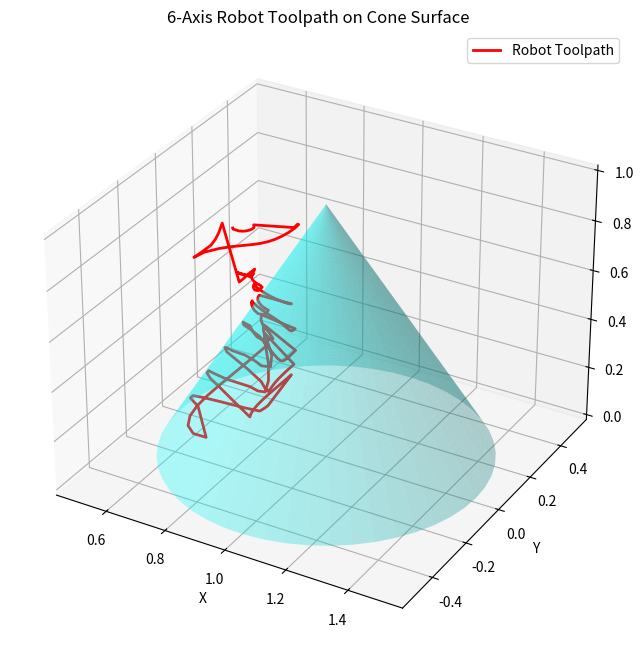

Write Python code to recreate this figure.
#!/usr/bin/env python3
"""Script to generate a 6-axis robot toolpath along a cone surface."""

import os
import csv
import numpy as np
from scipy.optimize import minimize

# Parameters for the Cone
H = 1.0     # Height of the cone
R = 0.5     # Base radius of the cone
N_POINTS = 200  # Number of points in the path
TURNS = 8       # Number of spiral turns

def generate_cone_model(filename):
    """Generate a wavefront OBJ file of the cone model for reference."""
    vertices = []
    faces = []

    # Apex vertex (index 1)
    vertices.append((0.0, 0.0, H))
    
    # Base center vertex (index 2)
    vertices.append((0.0, 0.0, 0.0))

    # Base circle vertices (indices 3 to 3+n-1)
    n_base = 32
    for i in range(n_base):
        theta = 2.0 * np.pi * i / n_base
        x = R * np.cos(theta)
        y = R * np.sin(theta)
        vertices.append((x, y, 0.0))

    # Faces connecting base to apex (sides)
    for i in range(n_base):
        v1 = 3 + i
        v2 = 3 + (i + 1) % n_base
        faces.append((1, v2, v1))

    # Faces for the base cap
    for i in range(n_base):
        v1 = 3 + i
        v2 = 3 + (i + 1) % n_base
        faces.append((2, v1, v2))

    with open(filename, 'w') as f:
        f.write("# Cone Model Reference Geometry\n")
        for v in vertices:
            f.write(f"v {v[0]:.4f} {v[1]:.4f} {v[2]:.4f}\n")
        for face in faces:
            f.write(f"f {face[0]} {face[1]} {face[2]}\n")

def rz(theta):
    """Z-axis rotation matrix."""
    c, s = np.cos(theta), np.sin(theta)
    return np.array([[c, -s, 0, 0], [s, c, 0, 0], [0, 0, 1, 0], [0, 0, 0, 1]])

def ry(theta):
    """Y-axis rotation matrix."""
    c, s = np.cos(theta), np.sin(theta)
    return np.array([[c, 0, s, 0], [0, 1, 0, 0], [-s, 0, c, 0], [0, 0, 0, 1]])

def rx(theta):
    """X-axis rotation matrix."""
    c, s = np.cos(theta), np.sin(theta)
    return np.array([[1, 0, 0, 0], [0, c, -s, 0], [0, s, c, 0], [0, 0, 0, 1]])

def tz(d):
    """Z-axis translation matrix."""
    return np.array([[1, 0, 0, 0], [0, 1, 0, 0], [0, 0, 1, d], [0, 0, 0, 1]])

# Robot Link Lengths
L1 = 0.4   # Base height
L2 = 0.45  # Upper arm
L3 = 0.4   # Forearm
L4 = 0.1   # Wrist extension
L5 = 0.1   # Wrist pitch
L6 = 0.05  # Tool length

def forward_kinematics(q):
    """Compute forward kinematics for a 6-axis articulated robot."""
    T01 = rz(q[0]) @ tz(L1)
    T12 = ry(q[1]) @ tz(L2)
    T23 = ry(q[2]) @ tz(L3)
    T34 = rx(q[3]) @ tz(L4)
    T45 = ry(q[4]) @ tz(L5)
    T56 = rz(q[5]) @ tz(L6)
    
    T = T01 @ T12 @ T23 @ T34 @ T45 @ T56
    return T

def ik_loss(q, T_target, q_prev):
    """Calculate the loss function for numerical inverse kinematics."""
    T_curr = forward_kinematics(q)
    
    # Position error
    pos_err = np.sum((T_curr[:3, 3] - T_target[:3, 3])**2)
    
    # Orientation error (Frobenius norm of rotation matrix difference)
    rot_err = np.sum((T_curr[:3, :3] - T_target[:3, :3])**2)
    
    # Joint configuration change penalty (maintains path smoothness)
    smooth_err = np.sum((q - q_prev)**2)
    
    return pos_err * 100.0 + rot_err * 10.0 + smooth_err * 0.1

def solve_ik(T_target, q_init):
    """Solve inverse kinematics using numerical optimization."""
    # Joint limits (in radians)
    bounds = [
        (-np.pi, np.pi),      # Joint 1
        (-np.pi/2, np.pi/2),  # Joint 2
        (-np.pi, np.pi),      # Joint 3
        (-np.pi, np.pi),      # Joint 4
        (-np.pi, np.pi),      # Joint 5
        (-np.pi, np.pi)       # Joint 6
    ]
    res = minimize(
        ik_loss, 
        q_init, 
        args=(T_target, q_init), 
        method='SLSQP', 
        bounds=bounds,
        tol=1e-6
    )
    return res.x

def main():
    print("Generating cone model geometry...")
    os.makedirs("cone_toolpath", exist_ok=True)
    generate_cone_model("cone_toolpath/cone_model.obj")
    
    # Time vector (duration: 20 seconds)
    total_time = 20.0
    times = np.linspace(0, total_time, N_POINTS)
    
    csv_rows = []
    q_prev = np.array([0.0, 0.1, 0.2, 0.0, 0.1, 0.0]) # Initial joint angles guess

    print("Generating spiral toolpath and computing joint trajectories...")
    for i, t in enumerate(times):
        # Parametrize spiral from top to bottom
        progress = t / total_time
        z = H * (1.0 - progress)
        r = R * progress
        theta = 2.0 * np.pi * TURNS * progress
        
        # Position on the cone surface
        x_cone = r * np.cos(theta)
        y_cone = r * np.sin(theta)
        
        # 3D Position offset for robot reachability
        # (Shift cone to be in front of the robot at X=1.0)
        p_target = np.array([1.0 + x_cone, y_cone, z])
        
        # Compute local tangent and normal vectors for orientation
        # Surface normal (outward)
        alpha = np.arctan2(R, H)  # Semi-vertical angle
        nx = np.cos(theta) * np.cos(alpha)
        ny = np.sin(theta) * np.cos(alpha)
        nz = np.sin(alpha)
        
        # Tool Z-axis points inwards normal to cone surface
        z_tool = -np.array([nx, ny, nz])
        z_tool /= np.linalg.norm(z_tool)
        
        # Tangent vector along spiral path
        dx = np.cos(theta) * (R/total_time) - r * np.sin(theta) * (2*np.pi*TURNS/total_time)
        dy = np.sin(theta) * (R/total_time) + r * np.cos(theta) * (2*np.pi*TURNS/total_time)
        dz = -H/total_time
        y_tool = np.array([dx, dy, dz])
        y_tool /= np.linalg.norm(y_tool)
        
        # X-axis completes right-handed coordinate frame
        x_tool = np.cross(y_tool, z_tool)
        x_tool /= np.linalg.norm(x_tool)
        
        # Re-orthogonalize Y-axis
        y_tool = np.cross(z_tool, x_tool)
        
        # Target transform matrix
        T_target = np.eye(4)
        T_target[:3, 0] = x_tool
        T_target[:3, 1] = y_tool
        T_target[:3, 2] = z_tool
        T_target[:3, 3] = p_target
        
        # Solve Inverse Kinematics
        q_sol = solve_ik(T_target, q_prev)
        q_prev = q_sol
        
        # Save values (Time, Joint1, ..., Joint6)
        row = [f"{t:.2f}"] + [f"{q:.4f}" for q in q_sol]
        csv_rows.append(row)

    csv_path = "cone_toolpath/cone_toolpath.csv"
    with open(csv_path, 'w', newline='') as f:
        writer = csv.writer(f)
        writer.writerow(["Time", "Joint1", "Joint2", "Joint3", "Joint4", "Joint5", "Joint6"])
        writer.writerows(csv_rows)
        
    print(f"Toolpath successfully written to {csv_path}")

    # Optional plot visualization
    try:
        import matplotlib.pyplot as plt
        from mpl_toolkits.mplot3d import Axes3D
        
        fig = plt.figure(figsize=(10, 8))
        ax = fig.add_subplot(111, projection='3d')
        
        # Plot cone surface
        cone_z = np.linspace(0, H, 50)
        cone_theta = np.linspace(0, 2*np.pi, 50)
        cone_z_grid, cone_theta_grid = np.meshgrid(cone_z, cone_theta)
        cone_r_grid = R * (cone_z_grid / H)
        cone_x = cone_r_grid * np.cos(cone_theta_grid) + 1.0
        cone_y = cone_r_grid * np.sin(cone_theta_grid)
        ax.plot_surface(cone_x, cone_y, H - cone_z_grid, alpha=0.3, color='cyan')
        
        # Plot spiral toolpath
        csv_data = np.array(csv_rows, dtype=float)
        traj_points = []
        for row in csv_data:
            T = forward_kinematics(row[1:])
            traj_points.append(T[:3, 3])
        traj_points = np.array(traj_points)
        
        ax.plot(traj_points[:, 0], traj_points[:, 1], traj_points[:, 2], 'r-', linewidth=2, label='Robot Toolpath')
        ax.set_xlabel('X')
        ax.set_ylabel('Y')
        ax.set_zlabel('Z')
        ax.set_title('6-Axis Robot Toolpath on Cone Surface')
        ax.legend()
        plt.savefig("cone_toolpath/toolpath_visualization.png")
        print("Visualization saved to cone_toolpath/toolpath_visualization.png")
    except Exception as e:
        print(f"Visualization plot skipped: {e}")

if __name__ == '__main__':
    main()
